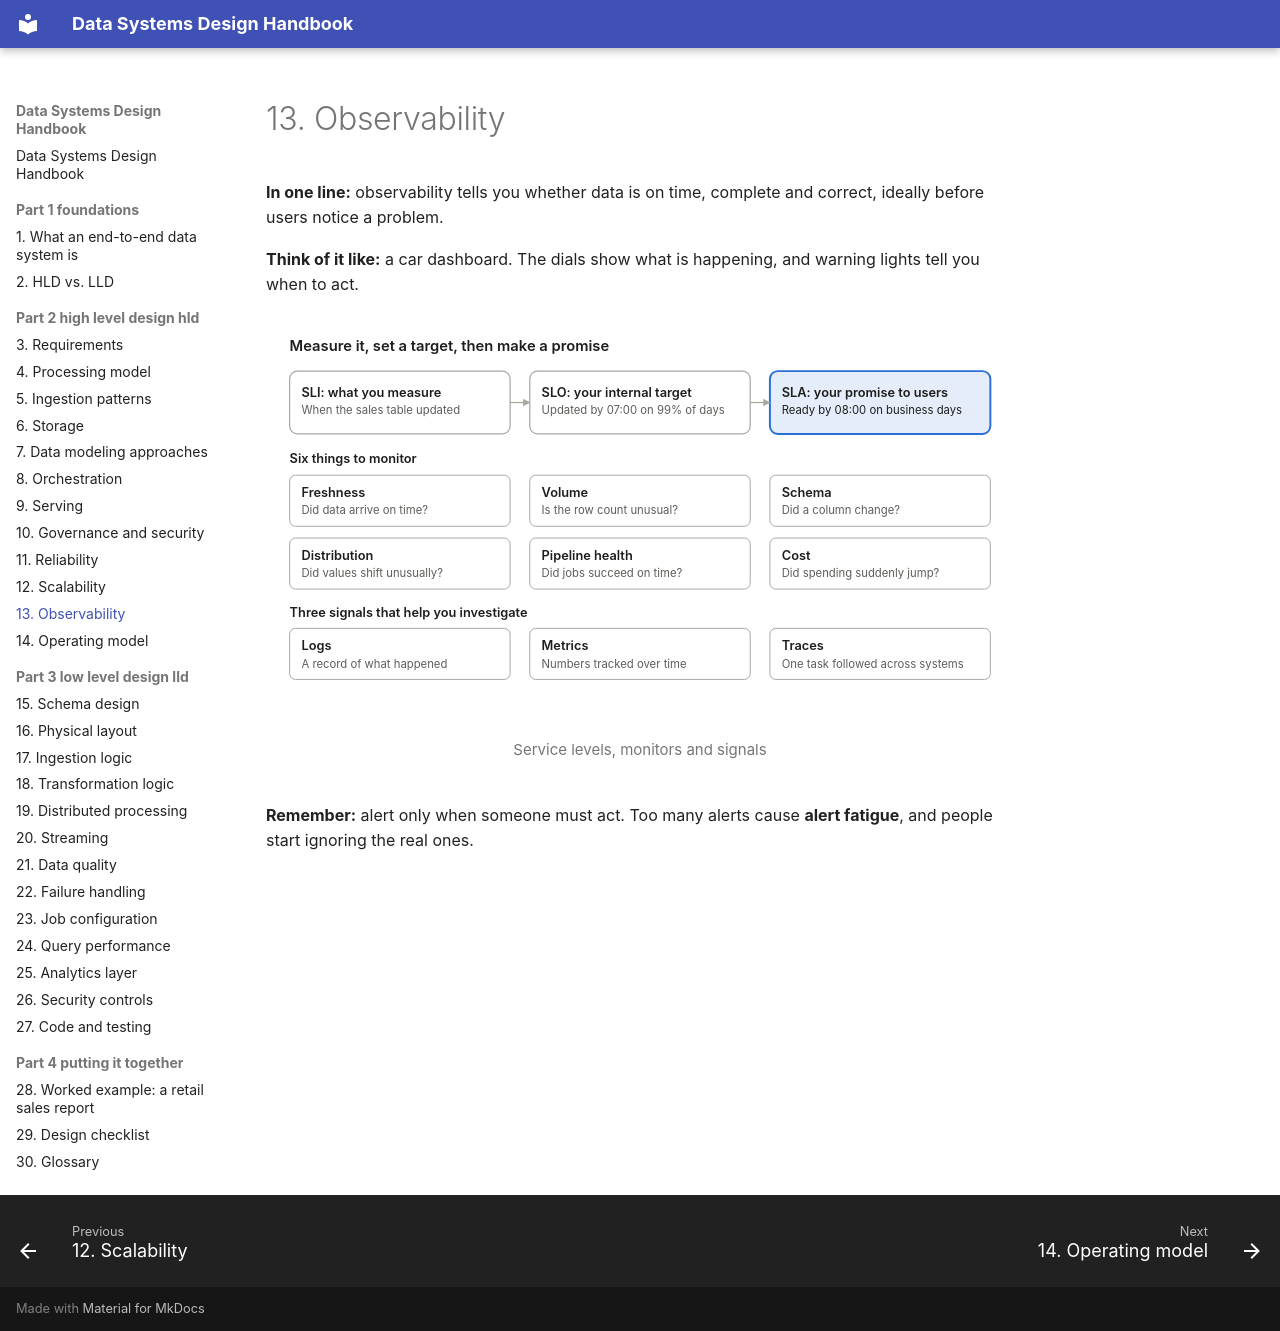

repository: seeralikhith/Data_System_Design · page: part-2-high-level-design-hld/13-observability/index.html · generator: mkdocs

# 13. Observability

**In one line:** observability tells you whether data is on time, complete and correct, ideally before users notice a problem.

**Think of it like:** a car dashboard. The dials show what is happening, and warning lights tell you when to act.

<figure markdown="span">
  ![Service levels, monitors and signals](../assets/diagrams/13-1-light.svg#only-light)
  ![Service levels, monitors and signals](../assets/diagrams/13-1-dark.svg#only-dark)
  <figcaption>Service levels, monitors and signals</figcaption>
</figure>

**Remember:** alert only when someone must act. Too many alerts cause **alert fatigue**, and people start ignoring the real ones.
